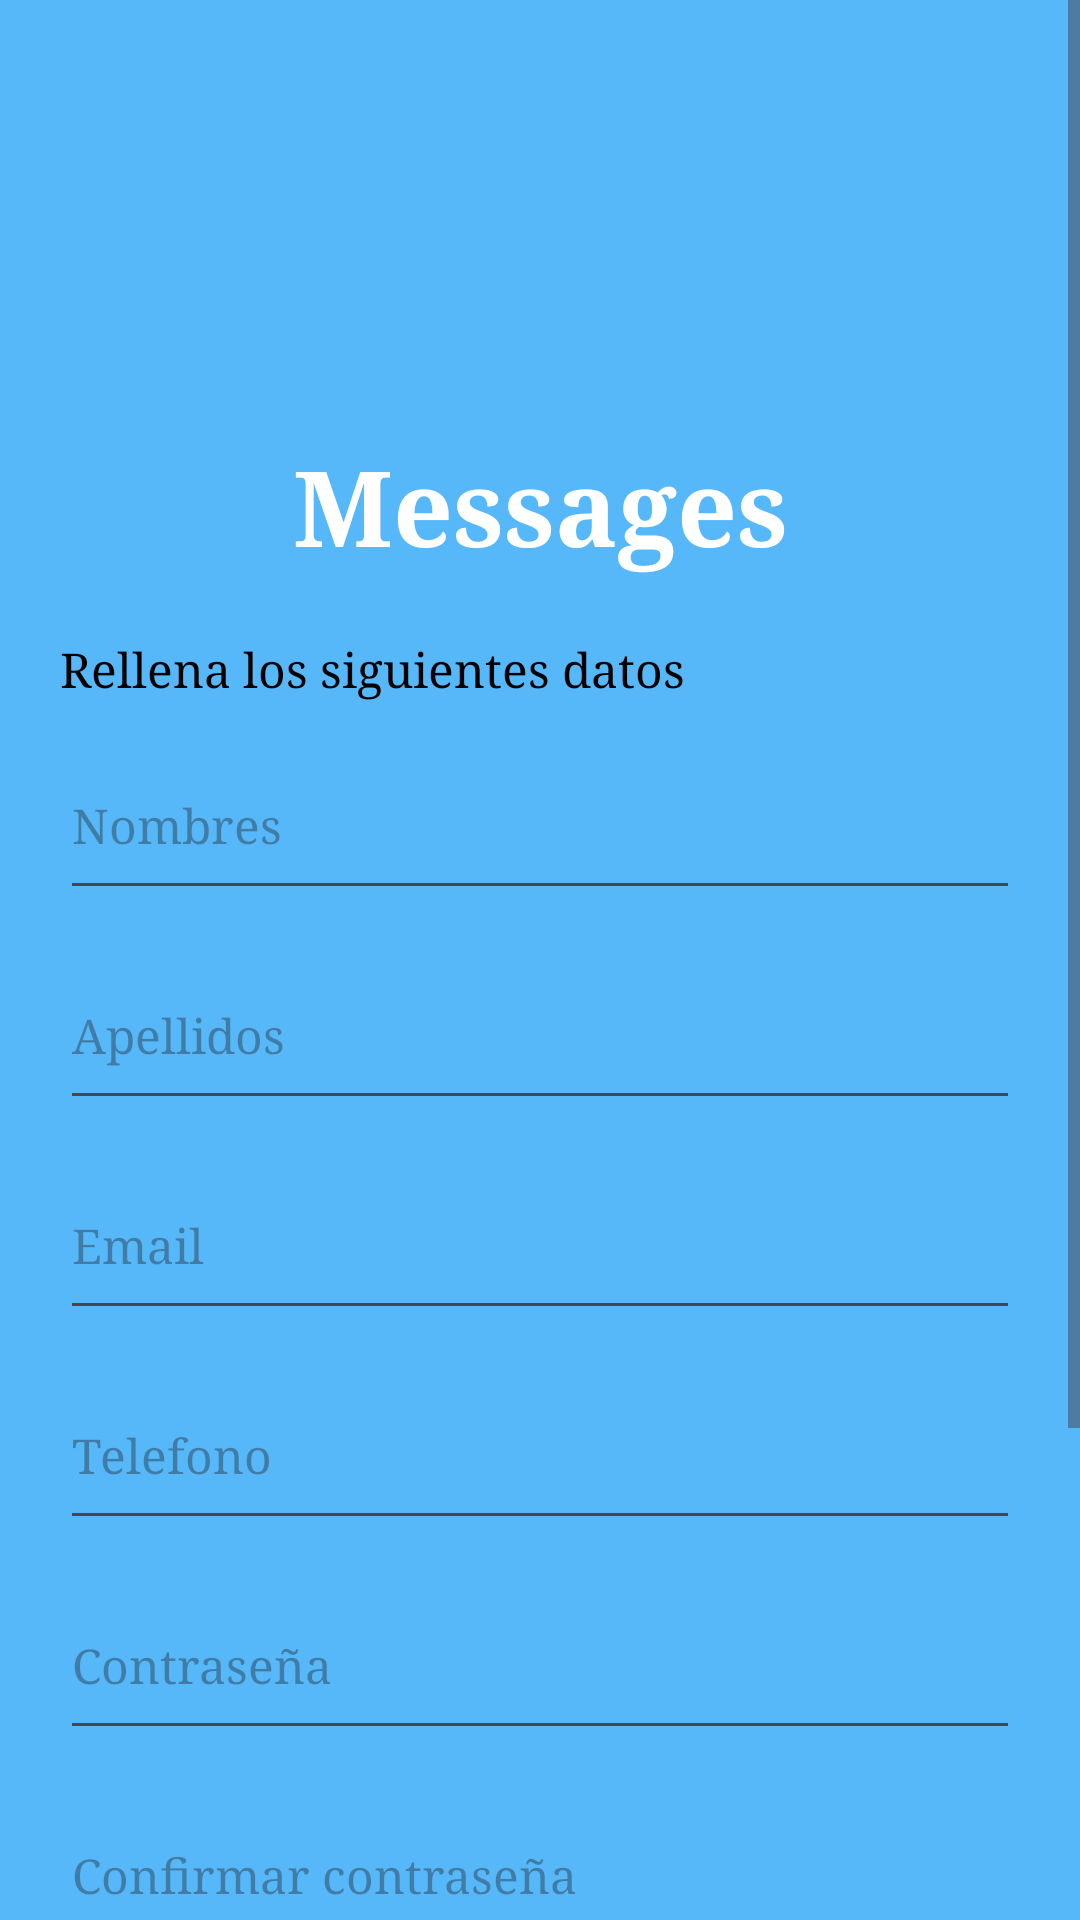

Layout XML and referenced resources for this Android screen:
<!-- AndroidManifest.xml: application theme Theme.AppMessagesParcial -->
<!-- res/layout/activity_register.xml -->
<?xml version="1.0" encoding="utf-8"?>
<ScrollView xmlns:android="http://schemas.android.com/apk/res/android"
    xmlns:app="http://schemas.android.com/apk/res-auto"
    android:layout_width="match_parent"
    android:layout_height="match_parent"
    android:background="@color/blue"
    >

    <LinearLayout
        android:layout_width="match_parent"
        android:layout_height="match_parent"
        android:orientation="vertical"
        android:padding="20dp"
        android:gravity="center"

        >


        <ImageView
            android:id="@+id/logoAppRegister"
            android:layout_width="100dp"
            android:layout_height="100dp"
            android:layout_marginTop="25dp"
            app:srcCompat="@drawable/logo"
        />

        <TextView
            android:id="@+id/textNameAppRegister"
            android:layout_width="match_parent"
            android:layout_height="wrap_content"
            android:fontFamily="serif"
            android:text="@string/appName"
            android:textAlignment="center"
            android:textColor="@color/white"
            android:textSize="35sp"
            android:textStyle="bold"
        />

        <TextView
            android:id="@+id/textInstructiveRegister"
            android:layout_width="match_parent"
            android:layout_height="wrap_content"
            android:text="@string/textInstructiveRegister"
            android:fontFamily="serif"
            android:textColor="@color/black"
            android:textSize="16sp"
            android:layout_marginTop="20dp"
        />


        <EditText
            android:id="@+id/etNameRegister"
            android:layout_width="match_parent"
            android:layout_height="60dp"
            android:ems="10"
            android:inputType="text"
            android:fontFamily="serif"
            android:textSize="16sp"
            android:textColor="@color/black"
            style="@style/EditTextRounded"
            android:layout_marginTop="10dp"
            android:hint="@string/textNameRegister"
        />
        <EditText
            android:id="@+id/etLastNameRegister"
            android:layout_width="match_parent"
            android:layout_height="60dp"
            android:ems="10"
            android:inputType="text"
            android:fontFamily="serif"
            android:textSize="16sp"
            android:textColor="@color/black"
            style="@style/EditTextRounded"
            android:layout_marginTop="10dp"
            android:hint="@string/textLastNameRegister"
        />
        <EditText
            android:id="@+id/etEmailRegister"
            android:layout_width="match_parent"
            android:layout_height="60dp"
            android:ems="10"
            android:inputType="textEmailAddress"
            android:fontFamily="serif"
            android:textSize="16sp"
            android:textColor="@color/black"
            style="@style/EditTextRounded"
            android:layout_marginTop="10dp"
            android:hint="@string/textEmailRegister"
        />
        <EditText
            android:id="@+id/etPhoneRegister"
            android:layout_width="match_parent"
            android:layout_height="60dp"
            android:ems="10"
            android:inputType="phone"
            android:fontFamily="serif"
            android:textSize="16sp"
            android:textColor="@color/black"
            style="@style/EditTextRounded"
            android:layout_marginTop="10dp"
            android:hint="@string/textPhoneRegister"
        />
        <EditText
            android:id="@+id/etPasswordRegister"
            android:layout_width="match_parent"
            android:layout_height="60dp"
            android:ems="10"
            android:inputType="textPassword"
            android:fontFamily="serif"
            android:textSize="16sp"
            android:textColor="@color/black"
            style="@style/EditTextRounded"
            android:layout_marginTop="10dp"
            android:hint="@string/textPasswordRegister"
        />
        <EditText
            android:id="@+id/etConfirmPasswordRegister"
            android:layout_width="match_parent"
            android:layout_height="60dp"
            android:ems="10"
            android:inputType="textPassword"
            android:fontFamily="serif"
            android:textSize="16sp"
            android:textColor="@color/black"
            style="@style/EditTextRounded"
            android:layout_marginTop="10dp"
            android:hint="@string/textConfirmPasswordRegister"
        />

        <CheckBox
            android:id="@+id/checkboxTermsRegister"
            android:layout_width="wrap_content"
            android:layout_height="wrap_content"
            android:text="@string/textTermsRegister"
            android:checked="false"
            android:buttonTint="@color/white"
            android:fontFamily="serif"
            android:layout_marginTop="10dp"
            android:textSize="16sp"
            android:textColor="@color/black"
        />
        <Button
            android:id="@+id/buttonRegister"
            android:layout_width="wrap_content"
            android:layout_height="wrap_content"
            android:layout_marginTop="20dp"
            android:paddingHorizontal="30dp"
            android:backgroundTint="@color/white"
            android:fontFamily="serif"
            android:text="@string/textRegister"
            android:textSize="25sp"
            android:textColor="@color/blue2"
            app:strokeColor="@color/blue2"
            app:strokeWidth="3dp"
        />

        <TextView
            android:id="@+id/textYesCountRegister"
            android:layout_width="wrap_content"
            android:layout_height="wrap_content"
            android:text="@string/textYesCountRegister"
            android:textColor="@color/black"
            android:textSize="16sp"
            android:layout_marginTop="15dp"
            android:layout_marginBottom="20dp"
        />

    </LinearLayout>


</ScrollView>
<!-- resources referenced by this layout -->
<resources>
  <color name="black">#000000</color>
  <color name="blue">#56B8F9</color>
  <color name="blue2">#5178EE</color>
  <color name="white">#FFFFFF</color>
  <string name="appName">Messages</string>
  <string name="textConfirmPasswordRegister">Confirmar contraseña</string>
  <string name="textEmailRegister">Email</string>
  <string name="textInstructiveRegister">Rellena los siguientes datos</string>
  <string name="textLastNameRegister">Apellidos</string>
  <string name="textNameRegister">Nombres</string>
  <string name="textPasswordRegister">Contraseña</string>
  <string name="textPhoneRegister">Telefono</string>
  <string name="textRegister">Regístrar</string>
  <string name="textTermsRegister">Acepto los términos y condiciones</string>
  <string name="textYesCountRegister">¿Ya tienes cuenta?</string>
  <style name="Theme.AppMessagesParcial" parent="Base.Theme.AppMessagesParcial" />
  <style name="Base.Theme.AppMessagesParcial" parent="Theme.Material3.DayNight.NoActionBar">
          
          
      </style>
</resources>
